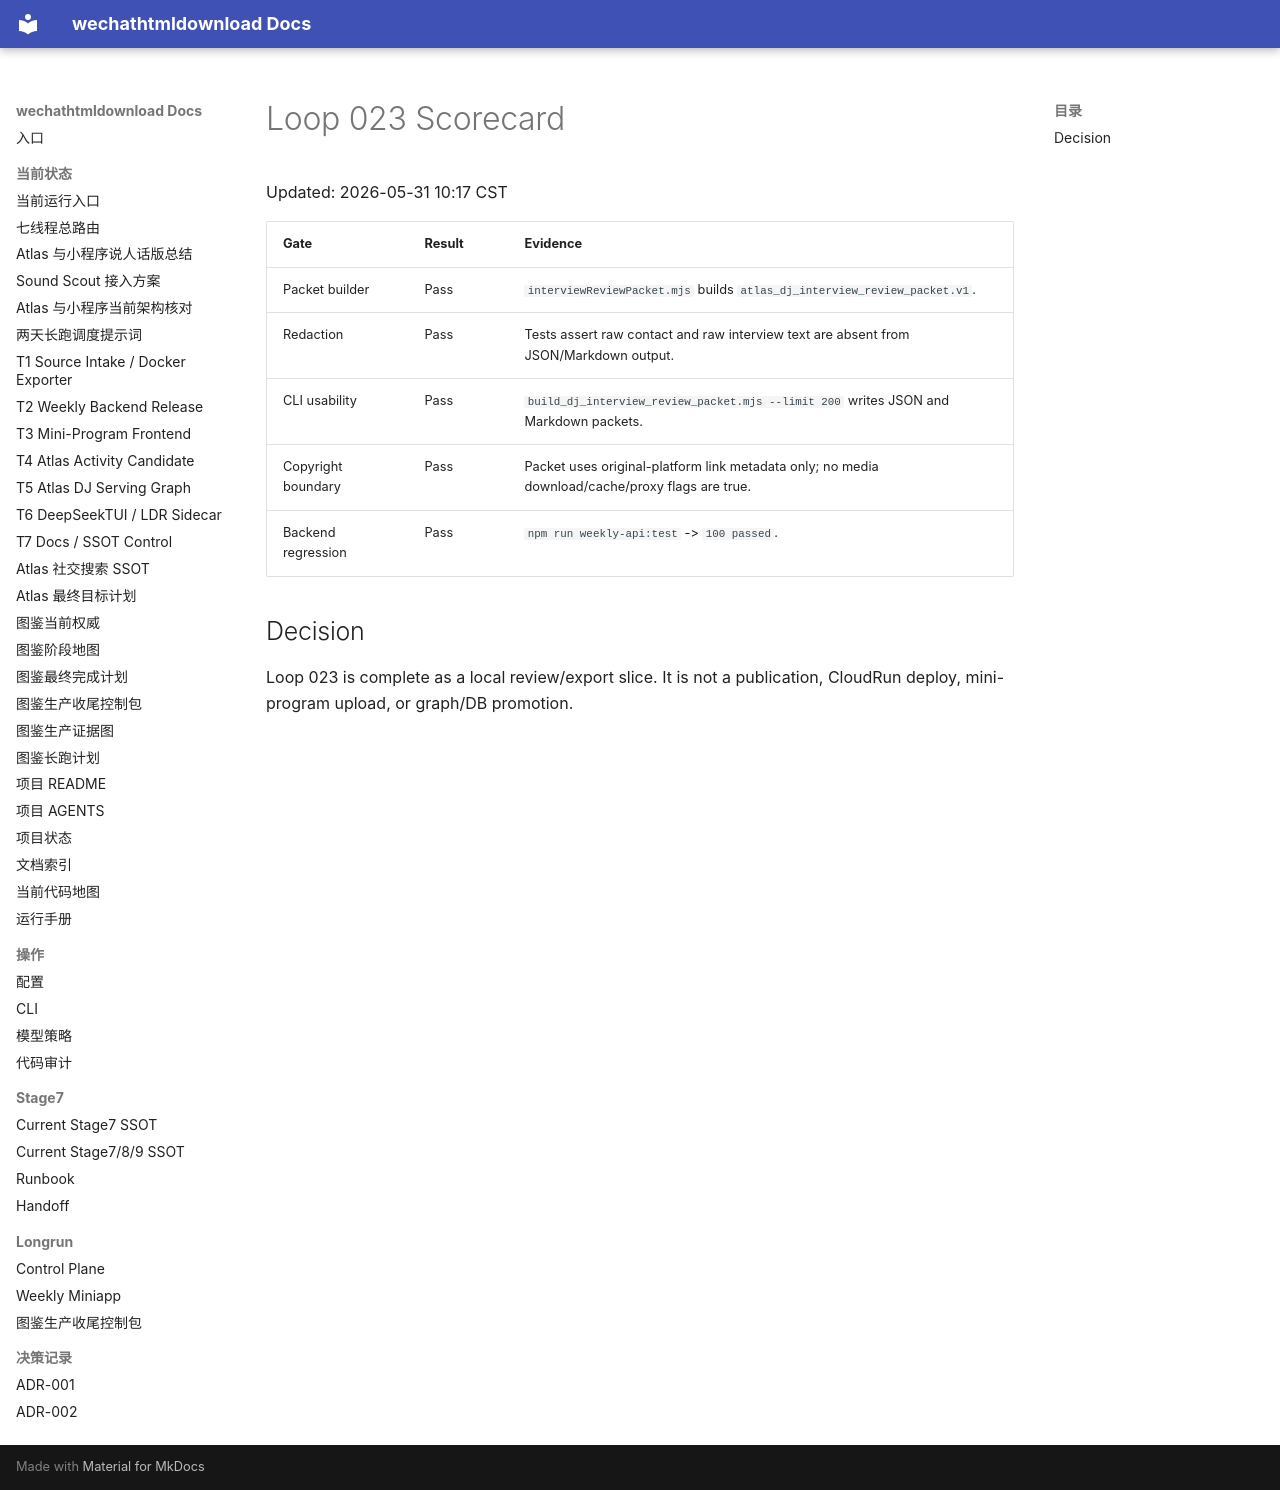

repository: yutianyu111602-glitch/wechathtmldownload · page: longrun/atlas-route-external-db-20260531/loops/loop-023-scorecard.html · generator: mkdocs

# Loop 023 Scorecard

Updated: 2026-05-31 10:17 CST

| Gate | Result | Evidence |
| --- | --- | --- |
| Packet builder | Pass | `interviewReviewPacket.mjs` builds `atlas_dj_interview_review_packet.v1`. |
| Redaction | Pass | Tests assert raw contact and raw interview text are absent from JSON/Markdown output. |
| CLI usability | Pass | `build_dj_interview_review_packet.mjs --limit 200` writes JSON and Markdown packets. |
| Copyright boundary | Pass | Packet uses original-platform link metadata only; no media download/cache/proxy flags are true. |
| Backend regression | Pass | `npm run weekly-api:test` -> `100 passed`. |

## Decision

Loop 023 is complete as a local review/export slice. It is not a publication, CloudRun deploy, mini-program upload, or graph/DB promotion.
